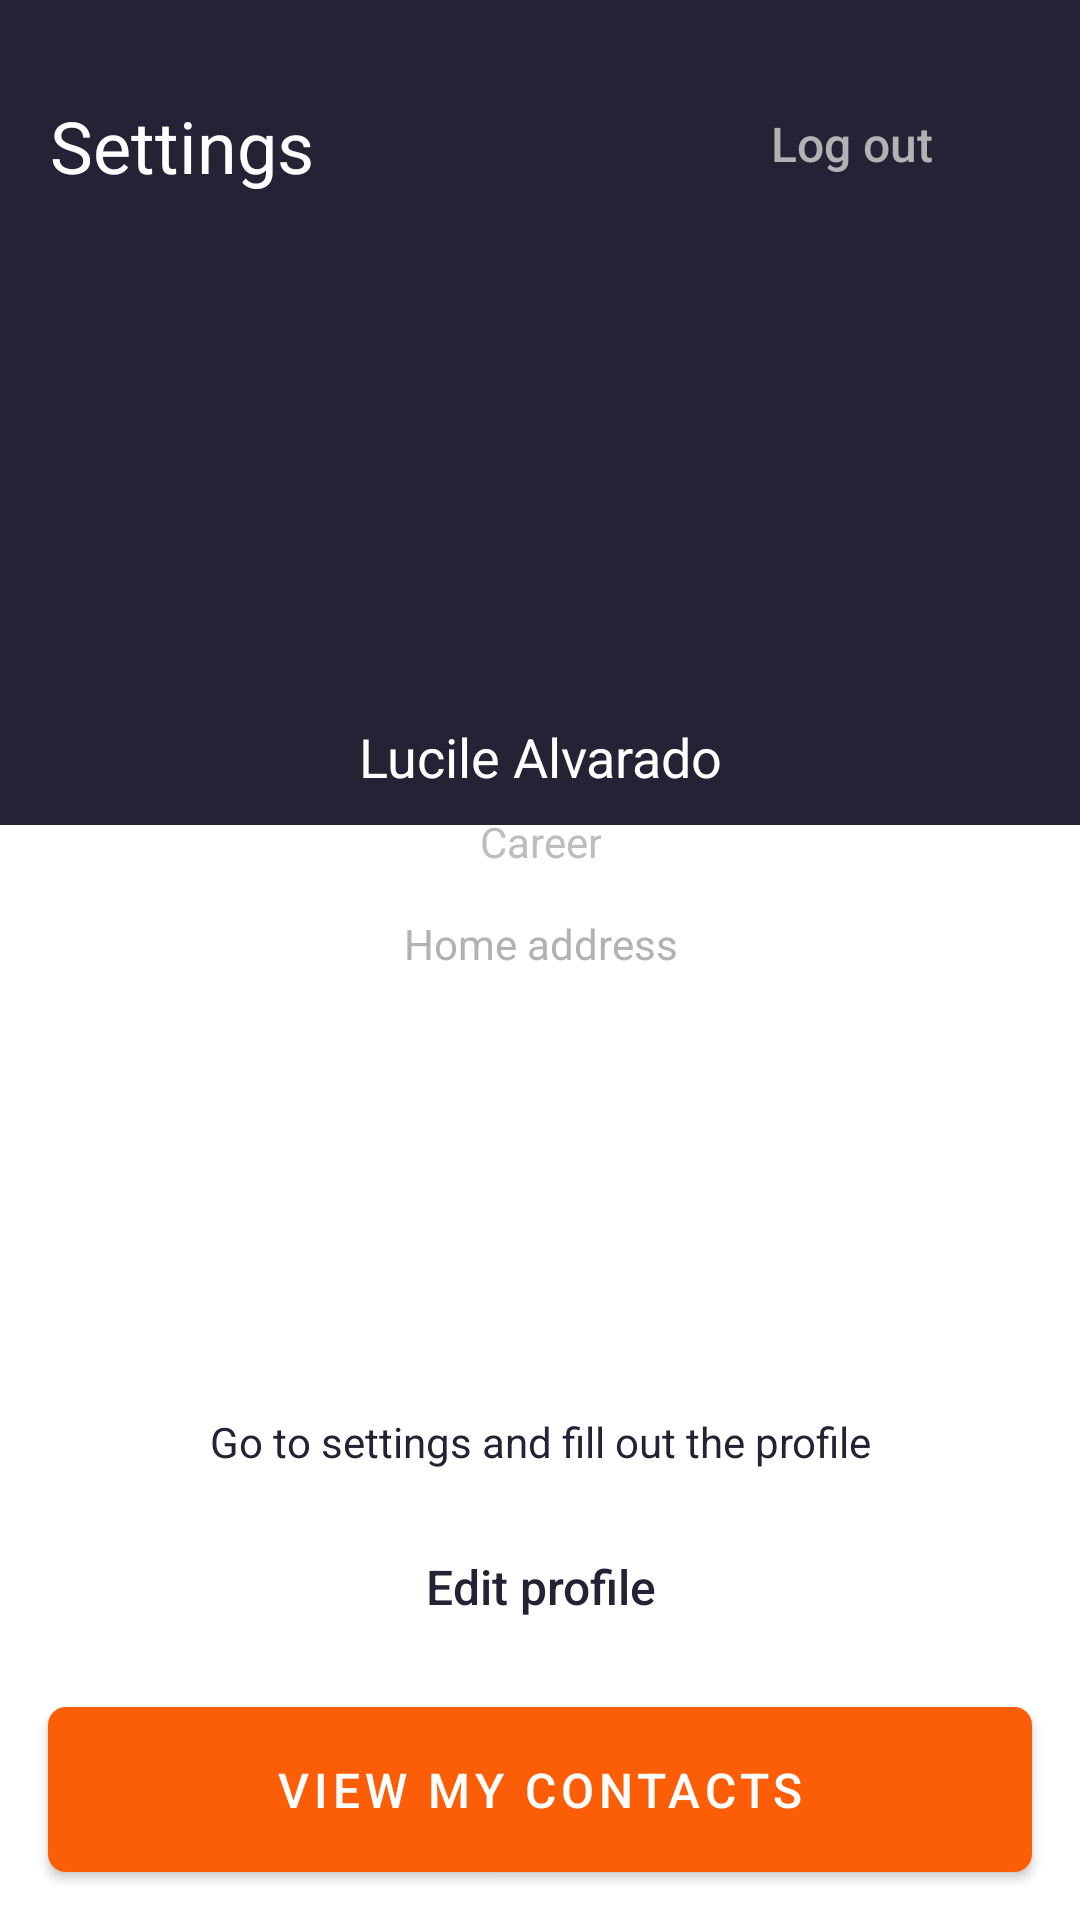

This screen was rendered from an Android layout file. Write that file and the resources it references.
<!-- AndroidManifest.xml: application theme Theme.MyApplication -->
<!-- res/layout/activity_main.xml -->
<?xml version="1.0" encoding="utf-8"?>
<androidx.constraintlayout.widget.ConstraintLayout xmlns:android="http://schemas.android.com/apk/res/android"

    xmlns:app="http://schemas.android.com/apk/res-auto"
    xmlns:tools="http://schemas.android.com/tools"
    android:layout_width="match_parent"
    android:layout_height="match_parent"
    tools:context=".MainActivity">

    
    <androidx.constraintlayout.widget.Guideline
        android:id="@+id/guideline"
        android:layout_width="match_parent"
        android:layout_height="0dp"
        android:orientation="horizontal"
        app:layout_constraintGuide_end="365dp" />

    
    <View
        android:id="@+id/firstHalf"
        android:layout_width="match_parent"
        android:layout_height="0dp"
        android:background="@color/blue"
        app:layout_constraintBottom_toTopOf="@id/guideline"
        app:layout_constraintTop_toTopOf="parent" />

    
    <View
        android:id="@+id/secondHalf"
        android:layout_width="match_parent"
        android:layout_height="0dp"
        android:background="@android:color/white"
        app:layout_constraintBottom_toBottomOf="parent"
        app:layout_constraintTop_toBottomOf="@id/guideline" />


    <androidx.appcompat.widget.AppCompatButton
        android:id="@+id/viewButton"
        android:layout_width="0dp"
        android:layout_height="55dp"
        android:layout_marginStart="16dp"
        android:layout_marginEnd="16dp"
        android:layout_marginBottom="16dp"
        android:background="@drawable/rounded_button_background"
        android:letterSpacing="0.1"
        android:text="@string/VIEW_MY_CONTACTS"
        android:textColor="@color/white"
        android:textSize="16sp"
        app:layout_constraintBottom_toBottomOf="parent"
        app:layout_constraintEnd_toEndOf="parent"
        app:layout_constraintStart_toStartOf="parent" />

    <androidx.appcompat.widget.AppCompatButton
        android:id="@+id/editButton"
        android:layout_width="0dp"
        android:layout_height="48dp"
        android:layout_marginStart="16dp"
        android:layout_marginEnd="16dp"
        android:layout_marginBottom="16dp"
        android:background="@drawable/edit_button"
        android:text="@string/Edit_profile"
        android:textAllCaps="false"
        android:textColor="@color/blue"
        android:textSize="16sp"
        app:layout_constraintBottom_toTopOf="@+id/viewButton"
        app:layout_constraintEnd_toEndOf="parent"
        app:layout_constraintStart_toStartOf="parent" />

    <TextView
        android:layout_width="wrap_content"
        android:layout_height="18dp"
        android:layout_marginStart="58dp"
        android:layout_marginEnd="58dp"
        android:layout_marginBottom="16dp"
        android:gravity="center"
        android:text="@string/Go_to"
        android:textColor="@color/blue"
        android:textSize="14sp"
        app:layout_constraintBottom_toTopOf="@+id/editButton"
        app:layout_constraintEnd_toEndOf="parent"
        app:layout_constraintStart_toStartOf="parent" />

    <TextView
        android:layout_width="wrap_content"
        android:layout_height="18dp"
        android:layout_marginVertical="305dp"
        android:layout_marginLeft="131dp"
        android:layout_marginRight="131dp"
        android:gravity="center"
        android:text="@string/Home_address"
        android:textColor="@color/gray"
        android:textSize="14sp"
        app:layout_constraintEnd_toEndOf="parent"
        app:layout_constraintStart_toStartOf="parent"
        app:layout_constraintTop_toTopOf="parent"

        />


    <TextView
        android:layout_width="wrap_content"
        android:layout_height="18dp"
        android:layout_marginVertical="271dp"
        android:layout_marginLeft="157dp"
        android:layout_marginRight="157dp"
        android:gravity="center"
        android:text="@string/Career"
        android:textColor="?android:textColorSecondary"
        android:textSize="14sp"
        app:layout_constraintEnd_toEndOf="parent"
        app:layout_constraintStart_toStartOf="parent"
        app:layout_constraintTop_toTopOf="parent" />

    <TextView
        android:id="@+id/userNameTextView"
        android:layout_width="wrap_content"
        android:layout_height="23dp"
        android:layout_marginVertical="240dp"
        android:layout_marginLeft="114dp"
        android:layout_marginRight="114dp"
        android:gravity="center"
        android:text="@string/Name"
        android:textColor="?android:textColorPrimary"
        android:textSize="18sp"
        app:layout_constraintEnd_toEndOf="parent"
        app:layout_constraintStart_toStartOf="parent"
        app:layout_constraintTop_toTopOf="parent" />


    <FrameLayout
        android:layout_width="327dp"
        android:layout_height="40dp"
        android:layout_marginVertical="28dp"
        android:layout_marginLeft="17dp"
        android:layout_marginRight="17dp"
        app:layout_constraintEnd_toEndOf="parent"
        app:layout_constraintStart_toStartOf="parent"
        app:layout_constraintTop_toTopOf="parent">

        <TextView
            android:layout_width="wrap_content"
            android:layout_height="31dp"
            android:layout_gravity="start|center_vertical"
            android:background="@android:color/transparent"
            android:gravity="center"
            android:text="@string/Settings"
            android:textColor="@color/white"
            android:textSize="24sp" />

        <androidx.appcompat.widget.AppCompatButton
            android:id="@+id/logOutViewButton"
            android:layout_width="119dp"
            android:layout_height="40dp"
            android:layout_gravity="end|bottom"
            android:background="@drawable/log_out_button_background"
            android:text="@string/Log_out"
            android:textAllCaps="false"
            android:textColor="@color/gray"
            android:textSize="16sp"
            tools:ignore="TouchTargetSizeCheck" />
    </FrameLayout>

    <com.google.android.material.imageview.ShapeableImageView
        android:layout_width="113dp"
        android:layout_height="113dp"
        android:layout_marginVertical="103dp"
        android:scaleType="centerCrop"
        android:src="@drawable/ava"
        app:layout_constraintEnd_toEndOf="parent"
        app:layout_constraintStart_toStartOf="parent"
        app:layout_constraintTop_toTopOf="parent"
        app:shapeAppearanceOverlay="@style/circleImageView" />


</androidx.constraintlayout.widget.ConstraintLayout>
<!-- resources referenced by this layout -->
<resources>
  <color name="blue">#242235</color>
  <color name="gray">#B2B2B3</color>
  <color name="white">#FFFFFFFF</color>
  <!-- drawable rounded_button_background (drawable) -->
  <shape xmlns:android="http://schemas.android.com/apk/res/android"
      android:shape="rectangle">
      <corners android:radius="6dp" />
  
      <solid android:color="#FB5E06" />
  
  
  
  
  </shape>
  <string name="Career">Career</string>
  <string name="Edit_profile">Edit profile</string>
  <string name="Go_to">Go to settings and fill out the profile</string>
  <string name="Home_address">Home address</string>
  <string name="Log_out">Log out</string>
  <string name="Name">Lucile Alvarado</string>
  <string name="Settings">Settings</string>
  <string name="VIEW_MY_CONTACTS">VIEW MY CONTACTS</string>
  <style name="circleImageView">
          <item name="cornerFamily">rounded</item>
          <item name="cornerSizeTopLeft">50%</item>
          <item name="cornerSizeTopRight">50%</item>
          <item name="cornerSizeBottomLeft">50%</item>
          <item name="cornerSizeBottomRight">50%</item>
      </style>
  <style name="Theme.MyApplication" parent="Base.Theme.MyApplication" />
  <style name="Base.Theme.MyApplication" parent="Theme.Material3.DayNight.NoActionBar">
  
          <item name="colorPrimary">@color/my_light_primary</item>
          <item name="android:windowBackground">@color/my_light_background</item>
  
          <item name="android:textColorPrimary">@color/my_light_text_primary</item>
          <item name="android:textColorSecondary">@color/my_light_text_secondary</item>
          <item name="android:buttonStyle">@style/MyLightButtonStyle</item>
          <item name="android:buttonStyleSmall">@style/MyLightButtonStyleSmall</item>
  
      </style>
  <color name="my_light_primary">#008080</color>
  <color name="my_light_background">#242235</color>
  <color name="my_light_text_primary">#FFFFFFFF</color>
  <color name="my_light_text_secondary">#BDBDBD</color>
  <style name="MyLightButtonStyle" parent="Widget.AppCompat.Button">
          <item name="android:background">@drawable/google_log_in</item>
          <item name="android:textColor">@color/gray_text</item>
      </style>
  <style name="MyLightButtonStyleSmall" parent="Widget.AppCompat.Button">
          <item name="android:background">@drawable/register_button</item>
      </style>
  <color name="gray_text">#18181F</color>
  <!-- drawable register_button (drawable) -->
  <?xml version="1.0" encoding="utf-8"?>
  <shape xmlns:android="http://schemas.android.com/apk/res/android">
      <solid android:color="@android:color/transparent" />
      <corners android:radius="6dp" />
      <stroke
          android:width="2dp"
          android:color="@color/orange" />
  </shape>
  <color name="orange">#FB5E06</color>
</resources>
